The GitHub repository mdtajuddin809/palm-Leaf-Disease-Detection contains a labelled image folder "split_data" with 4 categories: boron deficiency, healthy, kalium, nitrogen deficiency. Examples follow, each with its label.

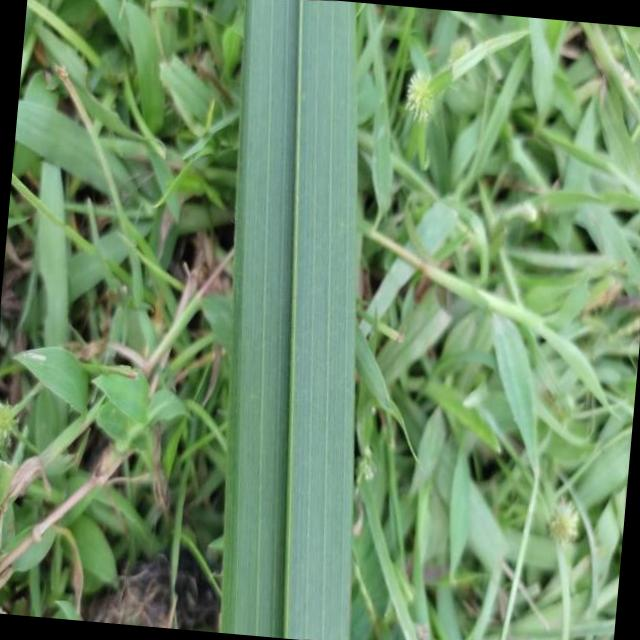
Label: healthy

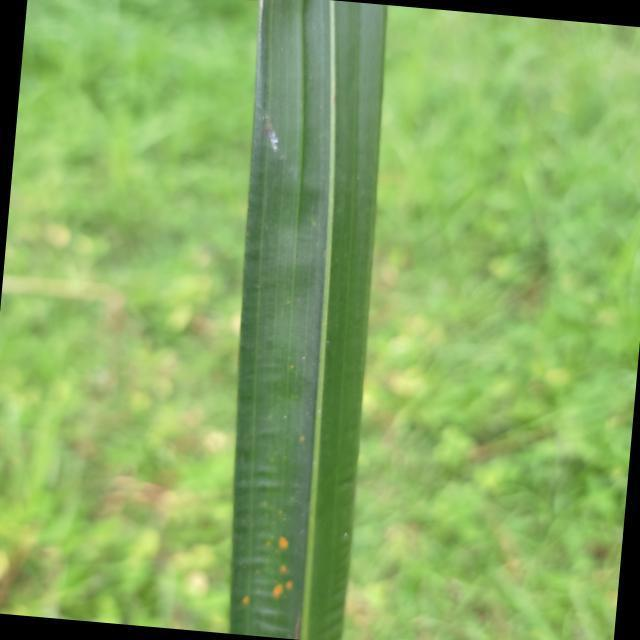
Label: boron deficiency

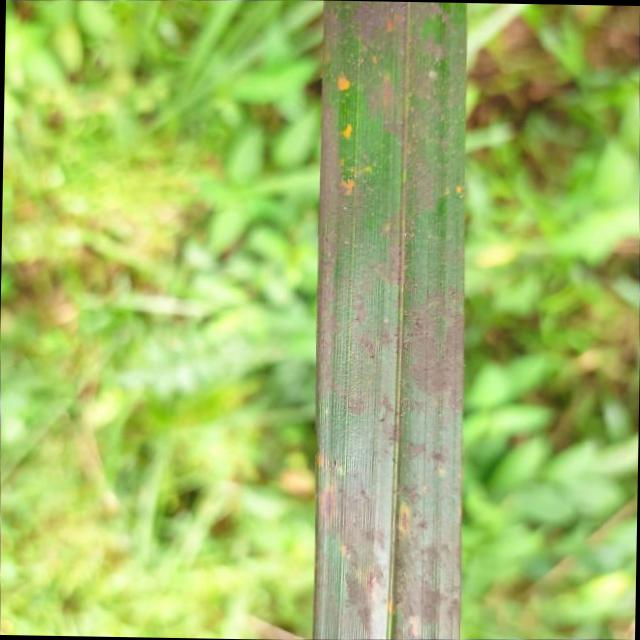
Label: kalium

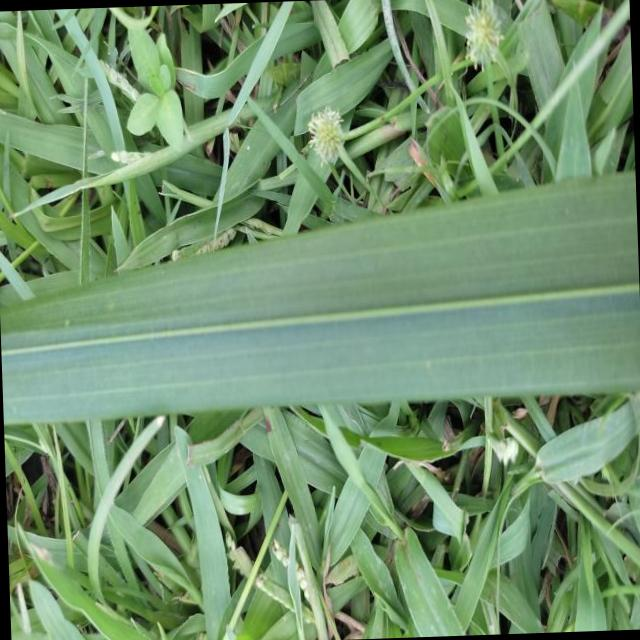
Label: healthy

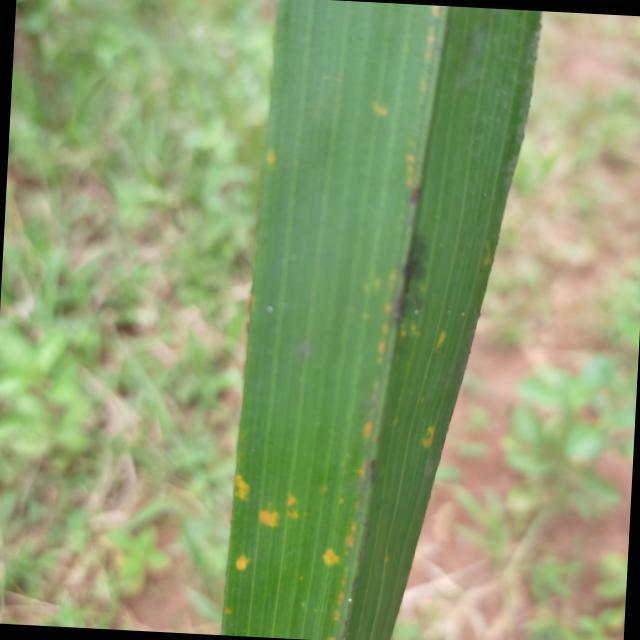
Label: kalium

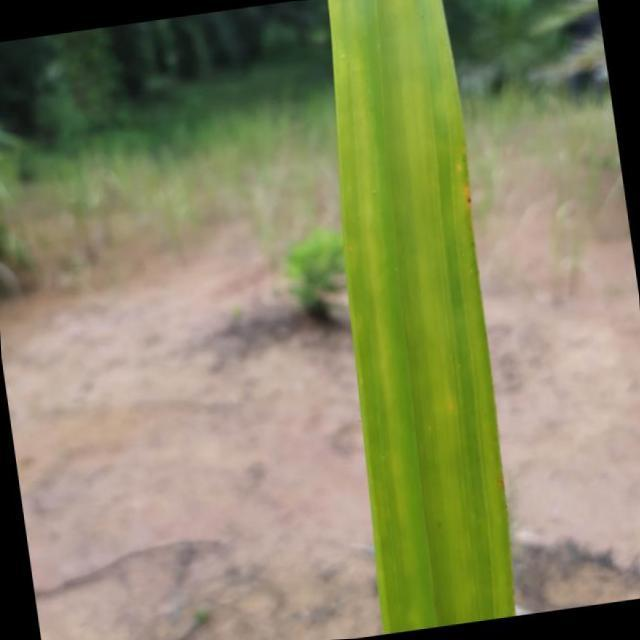
Label: nitrogen deficiency
